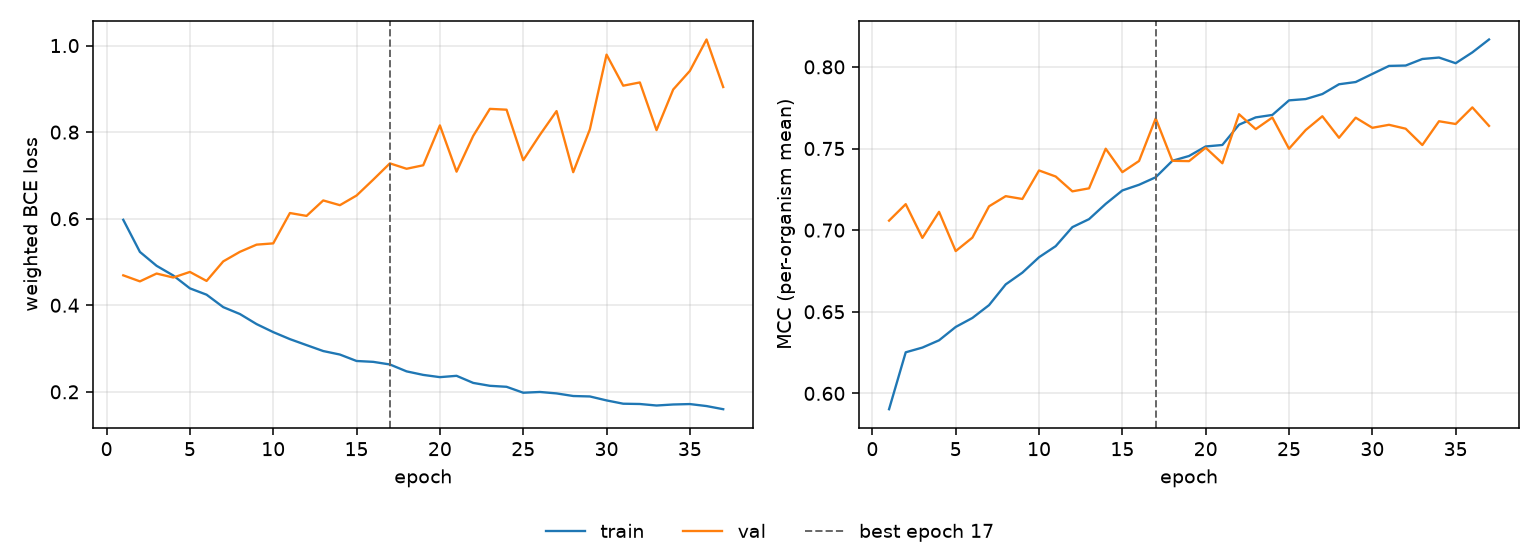

Source data for this figure (header and first rows):
epoch, tr_loss, vl_loss, tr_mcc, vl_mcc, is_best
1, 0.5974, 0.4691, 0.5903, 0.7058, False
2, 0.5232, 0.4552, 0.6252, 0.7159, False
3, 0.4911, 0.4733, 0.6281, 0.6953, False
4, 0.4688, 0.4641, 0.6325, 0.7112, False
5, 0.439, 0.477, 0.6407, 0.6872, False
6, 0.4244, 0.4562, 0.6462, 0.6954, False
7, 0.3956, 0.5013, 0.6541, 0.7146, False
8, 0.3797, 0.5235, 0.6668, 0.7208, False
9, 0.3565, 0.54, 0.674, 0.7191, False
10, 0.3379, 0.543, 0.6834, 0.7366, False
11, 0.3217, 0.6131, 0.6902, 0.7328, False
12, 0.3079, 0.6064, 0.7018, 0.7238, False
13, 0.2942, 0.6422, 0.7067, 0.7256, False
14, 0.2861, 0.6312, 0.7161, 0.7499, False
15, 0.2712, 0.6535, 0.7243, 0.7355, False
16, 0.2692, 0.6902, 0.7278, 0.7424, False
17, 0.2632, 0.7278, 0.7324, 0.7685, True
18, 0.2473, 0.7153, 0.7425, 0.7425, False
19, 0.2391, 0.7234, 0.7454, 0.7423, False
20, 0.2339, 0.8156, 0.7513, 0.7505, False
21, 0.237, 0.7086, 0.7522, 0.741, False
22, 0.2206, 0.7913, 0.7646, 0.771, False
23, 0.2139, 0.8537, 0.7691, 0.7619, False
24, 0.2116, 0.8518, 0.7706, 0.769, False
25, 0.1979, 0.7351, 0.7795, 0.7499, False
26, 0.1996, 0.7937, 0.7803, 0.7613, False
27, 0.1963, 0.8486, 0.7834, 0.7698, False
28, 0.1903, 0.7074, 0.7894, 0.7566, False
29, 0.1893, 0.8064, 0.7907, 0.7689, False
30, 0.1801, 0.979, 0.7957, 0.7627, False
31, 0.1725, 0.9073, 0.8006, 0.7645, False
32, 0.1718, 0.9148, 0.8008, 0.7621, False
33, 0.1684, 0.8046, 0.8048, 0.7521, False
34, 0.1707, 0.8984, 0.8057, 0.7667, False
35, 0.1717, 0.9415, 0.8022, 0.765, False
36, 0.1671, 1.014, 0.8089, 0.7752, False
37, 0.1598, 0.9042, 0.8168, 0.7639, False
